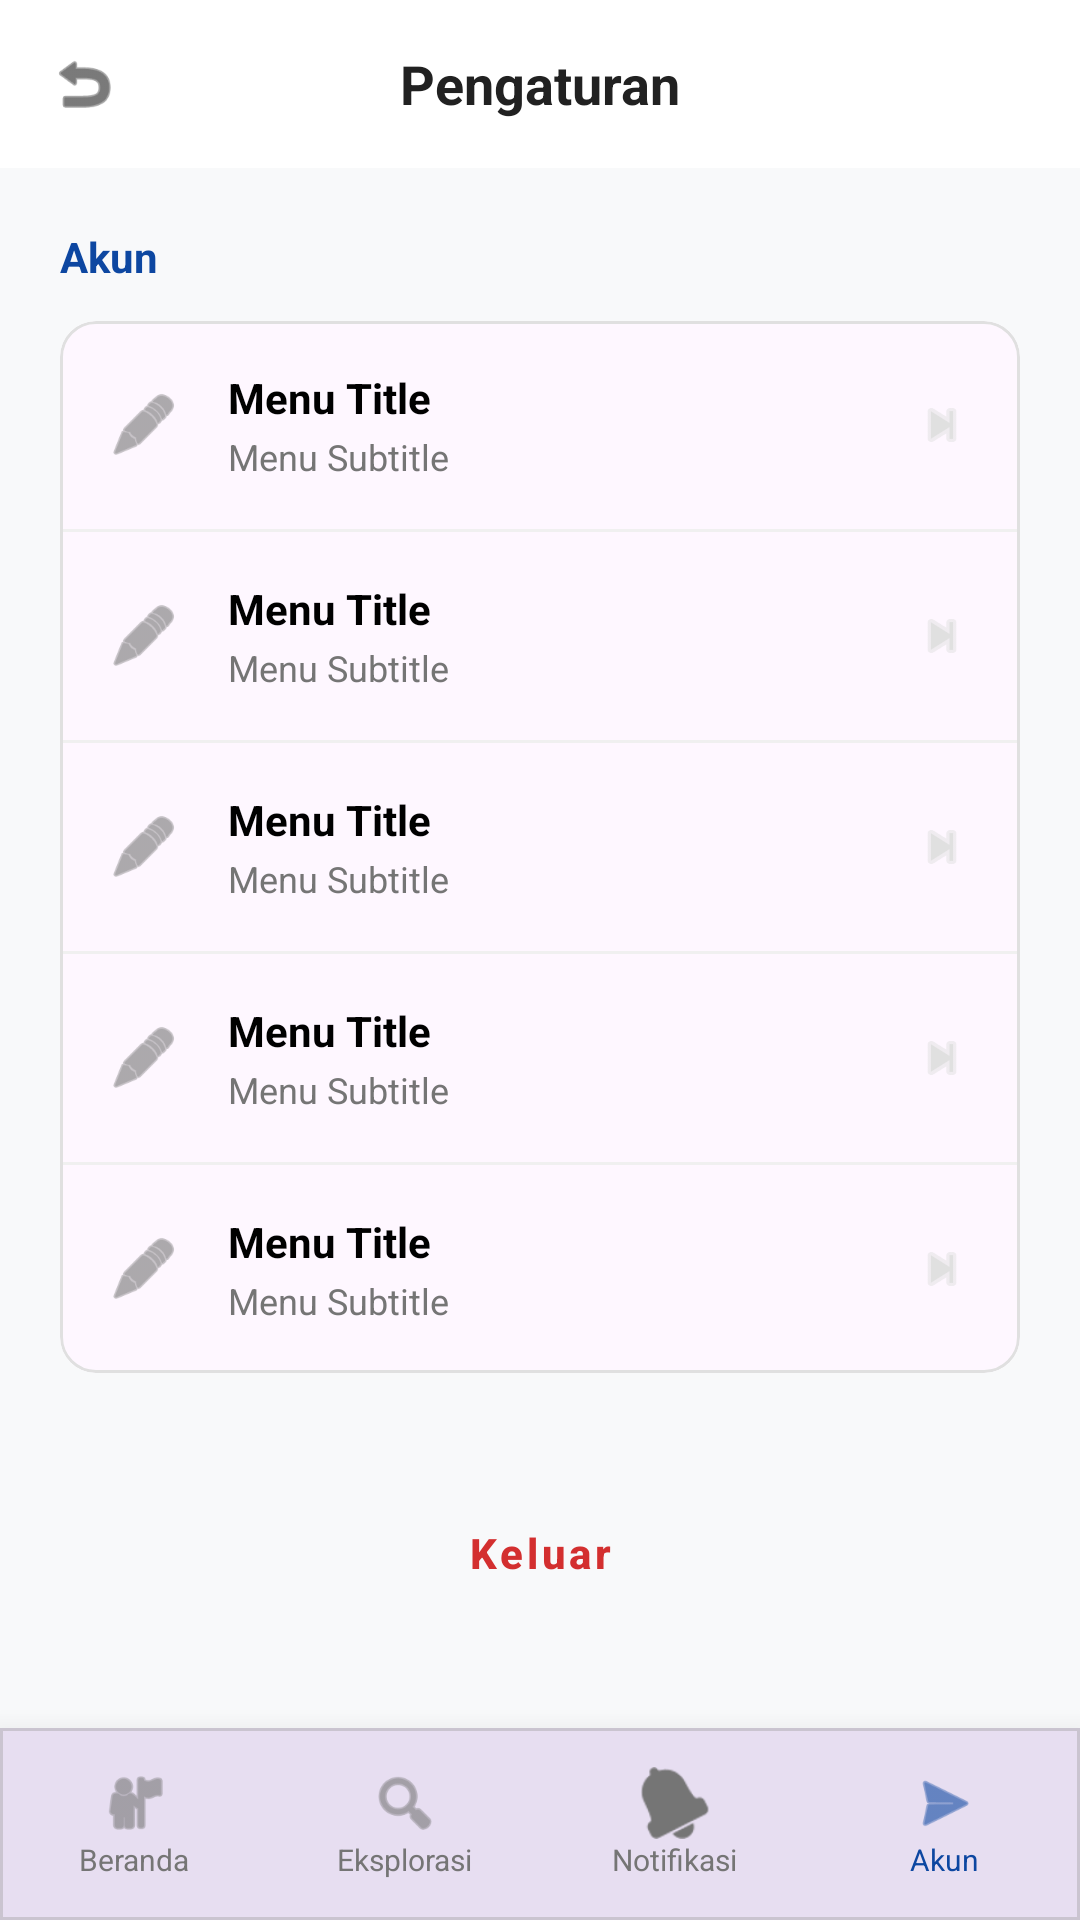

Layout XML and referenced resources for this Android screen:
<!-- AndroidManifest.xml: application theme Theme.LapakUMKMApp -->
<!-- res/layout/activity_settings.xml -->
<?xml version="1.0" encoding="utf-8"?>
<RelativeLayout xmlns:android="http://schemas.android.com/apk/res/android"
    xmlns:app="http://schemas.android.com/apk/res-auto"
    android:layout_width="match_parent"
    android:layout_height="match_parent"
    android:background="#F8F9FA">

    
    <RelativeLayout
        android:id="@+id/rlHeader"
        android:layout_width="match_parent"
        android:layout_height="56dp"
        android:paddingHorizontal="16dp"
        android:background="@color/white">
        <ImageView
            android:id="@+id/btnBack"
            android:layout_width="24dp"
            android:layout_height="24dp"
            android:layout_centerVertical="true"
            android:src="@android:drawable/ic_menu_revert"
            app:tint="@color/text_dark"
            android:contentDescription="Back"/>
        <TextView
            android:layout_width="wrap_content"
            android:layout_height="wrap_content"
            android:layout_centerInParent="true"
            android:text="Pengaturan"
            android:textColor="@color/text_dark"
            android:textSize="18sp"
            android:textStyle="bold"/>
    </RelativeLayout>

    <LinearLayout
        android:layout_width="match_parent"
        android:layout_height="wrap_content"
        android:layout_below="@id/rlHeader"
        android:orientation="vertical"
        android:padding="20dp">

        <TextView
            android:layout_width="wrap_content"
            android:layout_height="wrap_content"
            android:text="Akun"
            android:textColor="@color/blue_primary"
            android:textSize="14sp"
            android:textStyle="bold"
            android:layout_marginBottom="12dp"/>

        <com.google.android.material.card.MaterialCardView
            android:layout_width="match_parent"
            android:layout_height="wrap_content"
            app:cardCornerRadius="12dp"
            app:cardElevation="0dp"
            app:strokeColor="#E0E0E0"
            app:strokeWidth="1dp"
            android:layout_marginBottom="32dp">

            <LinearLayout
                android:layout_width="match_parent"
                android:layout_height="wrap_content"
                android:orientation="vertical">

                <include layout="@layout/item_menu_account" android:id="@+id/settingProfil" />
                <View android:layout_width="match_parent" android:layout_height="1dp" android:background="#F0F0F0"/>
                <include layout="@layout/item_menu_account" android:id="@+id/settingKeamanan" />
                <View android:layout_width="match_parent" android:layout_height="1dp" android:background="#F0F0F0"/>
                <include layout="@layout/item_menu_account" android:id="@+id/settingPrivasi" />
                <View android:layout_width="match_parent" android:layout_height="1dp" android:background="#F0F0F0"/>
                <include layout="@layout/item_menu_account" android:id="@+id/settingTerms" />
                <View android:layout_width="match_parent" android:layout_height="1dp" android:background="#F0F0F0"/>
                <include layout="@layout/item_menu_account" android:id="@+id/settingTentang" />

            </LinearLayout>
        </com.google.android.material.card.MaterialCardView>

        <Button
            android:id="@+id/btnKeluarSetting"
            style="@style/Widget.MaterialComponents.Button.OutlinedButton"
            android:layout_width="match_parent"
            android:layout_height="56dp"
            android:text="Keluar"
            android:textColor="#D32F2F"
            app:strokeColor="#D32F2F"
            app:cornerRadius="12dp"
            android:textAllCaps="false"
            android:textStyle="bold"
            app:icon="@android:drawable/ic_lock_power_off"
            app:iconGravity="textStart"
            app:iconTint="#D32F2F"/>

    </LinearLayout>

    
    <com.google.android.material.card.MaterialCardView
        android:id="@+id/bottomNav"
        android:layout_width="match_parent"
        android:layout_height="64dp"
        android:layout_alignParentBottom="true"
        app:cardElevation="16dp"
        app:cardCornerRadius="0dp">
        <include layout="@layout/layout_bottom_nav_account"/>
    </com.google.android.material.card.MaterialCardView>

</RelativeLayout>
<!-- res/layout/item_menu_account.xml (included above) -->
<?xml version="1.0" encoding="utf-8"?>
<LinearLayout xmlns:android="http://schemas.android.com/apk/res/android"
    xmlns:app="http://schemas.android.com/apk/res-auto"
    android:layout_width="match_parent"
    android:layout_height="wrap_content"
    android:orientation="horizontal"
    android:gravity="center_vertical"
    android:padding="16dp"
    android:background="?attr/selectableItemBackground"
    android:clickable="true"
    android:focusable="true">

    <ImageView
        android:id="@+id/menuIcon"
        android:layout_width="24dp"
        android:layout_height="24dp"
        android:src="@android:drawable/ic_menu_edit"
        app:tint="@color/text_gray"/>

    <LinearLayout
        android:layout_width="0dp"
        android:layout_height="wrap_content"
        android:layout_weight="1"
        android:orientation="vertical"
        android:layout_marginStart="16dp">

        <TextView
            android:id="@+id/menuTitle"
            android:layout_width="wrap_content"
            android:layout_height="wrap_content"
            android:text="Menu Title"
            android:textColor="@color/black"
            android:textSize="14sp"
            android:textStyle="bold"/>

        <TextView
            android:id="@+id/menuSubtitle"
            android:layout_width="wrap_content"
            android:layout_height="wrap_content"
            android:text="Menu Subtitle"
            android:textColor="@color/text_gray"
            android:textSize="12sp"
            android:layout_marginTop="2dp"/>
    </LinearLayout>

    <ImageView
        android:layout_width="20dp"
        android:layout_height="20dp"
        android:src="@android:drawable/ic_media_next"
        app:tint="#E0E0E0"/>

</LinearLayout>
<!-- res/layout/layout_bottom_nav_account.xml (included above) -->
<?xml version="1.0" encoding="utf-8"?>
<LinearLayout xmlns:android="http://schemas.android.com/apk/res/android"
    xmlns:app="http://schemas.android.com/apk/res-auto"
    android:layout_width="match_parent"
    android:layout_height="64dp"
    android:orientation="horizontal">
    <LinearLayout
        android:id="@+id/navBeranda"
        android:layout_width="0dp"
        android:layout_height="match_parent"
        android:layout_weight="1"
        android:orientation="vertical"
        android:gravity="center"
        android:clickable="true"
        android:focusable="true"
        android:background="?attr/selectableItemBackground">
        <ImageView
            android:layout_width="24dp"
            android:layout_height="24dp"
            android:src="@android:drawable/ic_menu_myplaces"
            app:tint="@color/text_gray"
            android:contentDescription="Beranda"/>
        <TextView
            android:layout_width="wrap_content"
            android:layout_height="wrap_content"
            android:text="Beranda"
            android:textSize="10sp"
            android:textColor="@color/text_gray"/>
    </LinearLayout>
    <LinearLayout
        android:id="@+id/navEksplorasi"
        android:layout_width="0dp"
        android:layout_height="match_parent"
        android:layout_weight="1"
        android:orientation="vertical"
        android:gravity="center"
        android:clickable="true"
        android:focusable="true"
        android:background="?attr/selectableItemBackground">
        <ImageView
            android:layout_width="24dp"
            android:layout_height="24dp"
            android:src="@android:drawable/ic_menu_search"
            app:tint="@color/text_gray"
            android:contentDescription="Eksplorasi"/>
        <TextView
            android:layout_width="wrap_content"
            android:layout_height="wrap_content"
            android:text="Eksplorasi"
            android:textSize="10sp"
            android:textColor="@color/text_gray"/>
    </LinearLayout>

    <LinearLayout
        android:id="@+id/navNotif"
        android:layout_width="0dp"
        android:layout_height="match_parent"
        android:layout_weight="1"
        android:orientation="vertical"
        android:gravity="center"
        android:clickable="true"
        android:focusable="true"
        android:background="?attr/selectableItemBackground">
        <ImageView
            android:layout_width="24dp"
            android:layout_height="24dp"
            android:src="@android:drawable/ic_popup_reminder"
            app:tint="@color/text_gray"
            android:contentDescription="Notifikasi"/>
        <TextView
            android:layout_width="wrap_content"
            android:layout_height="wrap_content"
            android:text="Notifikasi"
            android:textSize="10sp"
            android:textColor="@color/text_gray"/>
    </LinearLayout>
    <LinearLayout
        android:id="@+id/navAkun"
        android:layout_width="0dp"
        android:layout_height="match_parent"
        android:layout_weight="1"
        android:orientation="vertical"
        android:gravity="center">
        <ImageView
            android:layout_width="24dp"
            android:layout_height="24dp"
            android:src="@android:drawable/ic_menu_send"
            app:tint="@color/blue_primary"
            android:contentDescription="Akun"/>
        <TextView
            android:layout_width="wrap_content"
            android:layout_height="wrap_content"
            android:text="Akun"
            android:textSize="10sp"
            android:textColor="@color/blue_primary"/>
    </LinearLayout>
</LinearLayout>
<!-- resources referenced by this layout -->
<resources>
  <color name="black">#FF000000</color>
  <color name="blue_primary">#0D47A1</color>
  <color name="text_dark">#212121</color>
  <color name="text_gray">#757575</color>
  <color name="white">#FFFFFFFF</color>
  <style name="Theme.LapakUMKMApp" parent="Base.Theme.LapakUMKMApp" />
  <style name="Base.Theme.LapakUMKMApp" parent="Theme.Material3.DayNight.NoActionBar">
          
          <item name="android:statusBarColor">@color/white</item>
          <item name="android:windowLightStatusBar">true</item>
      </style>
</resources>
